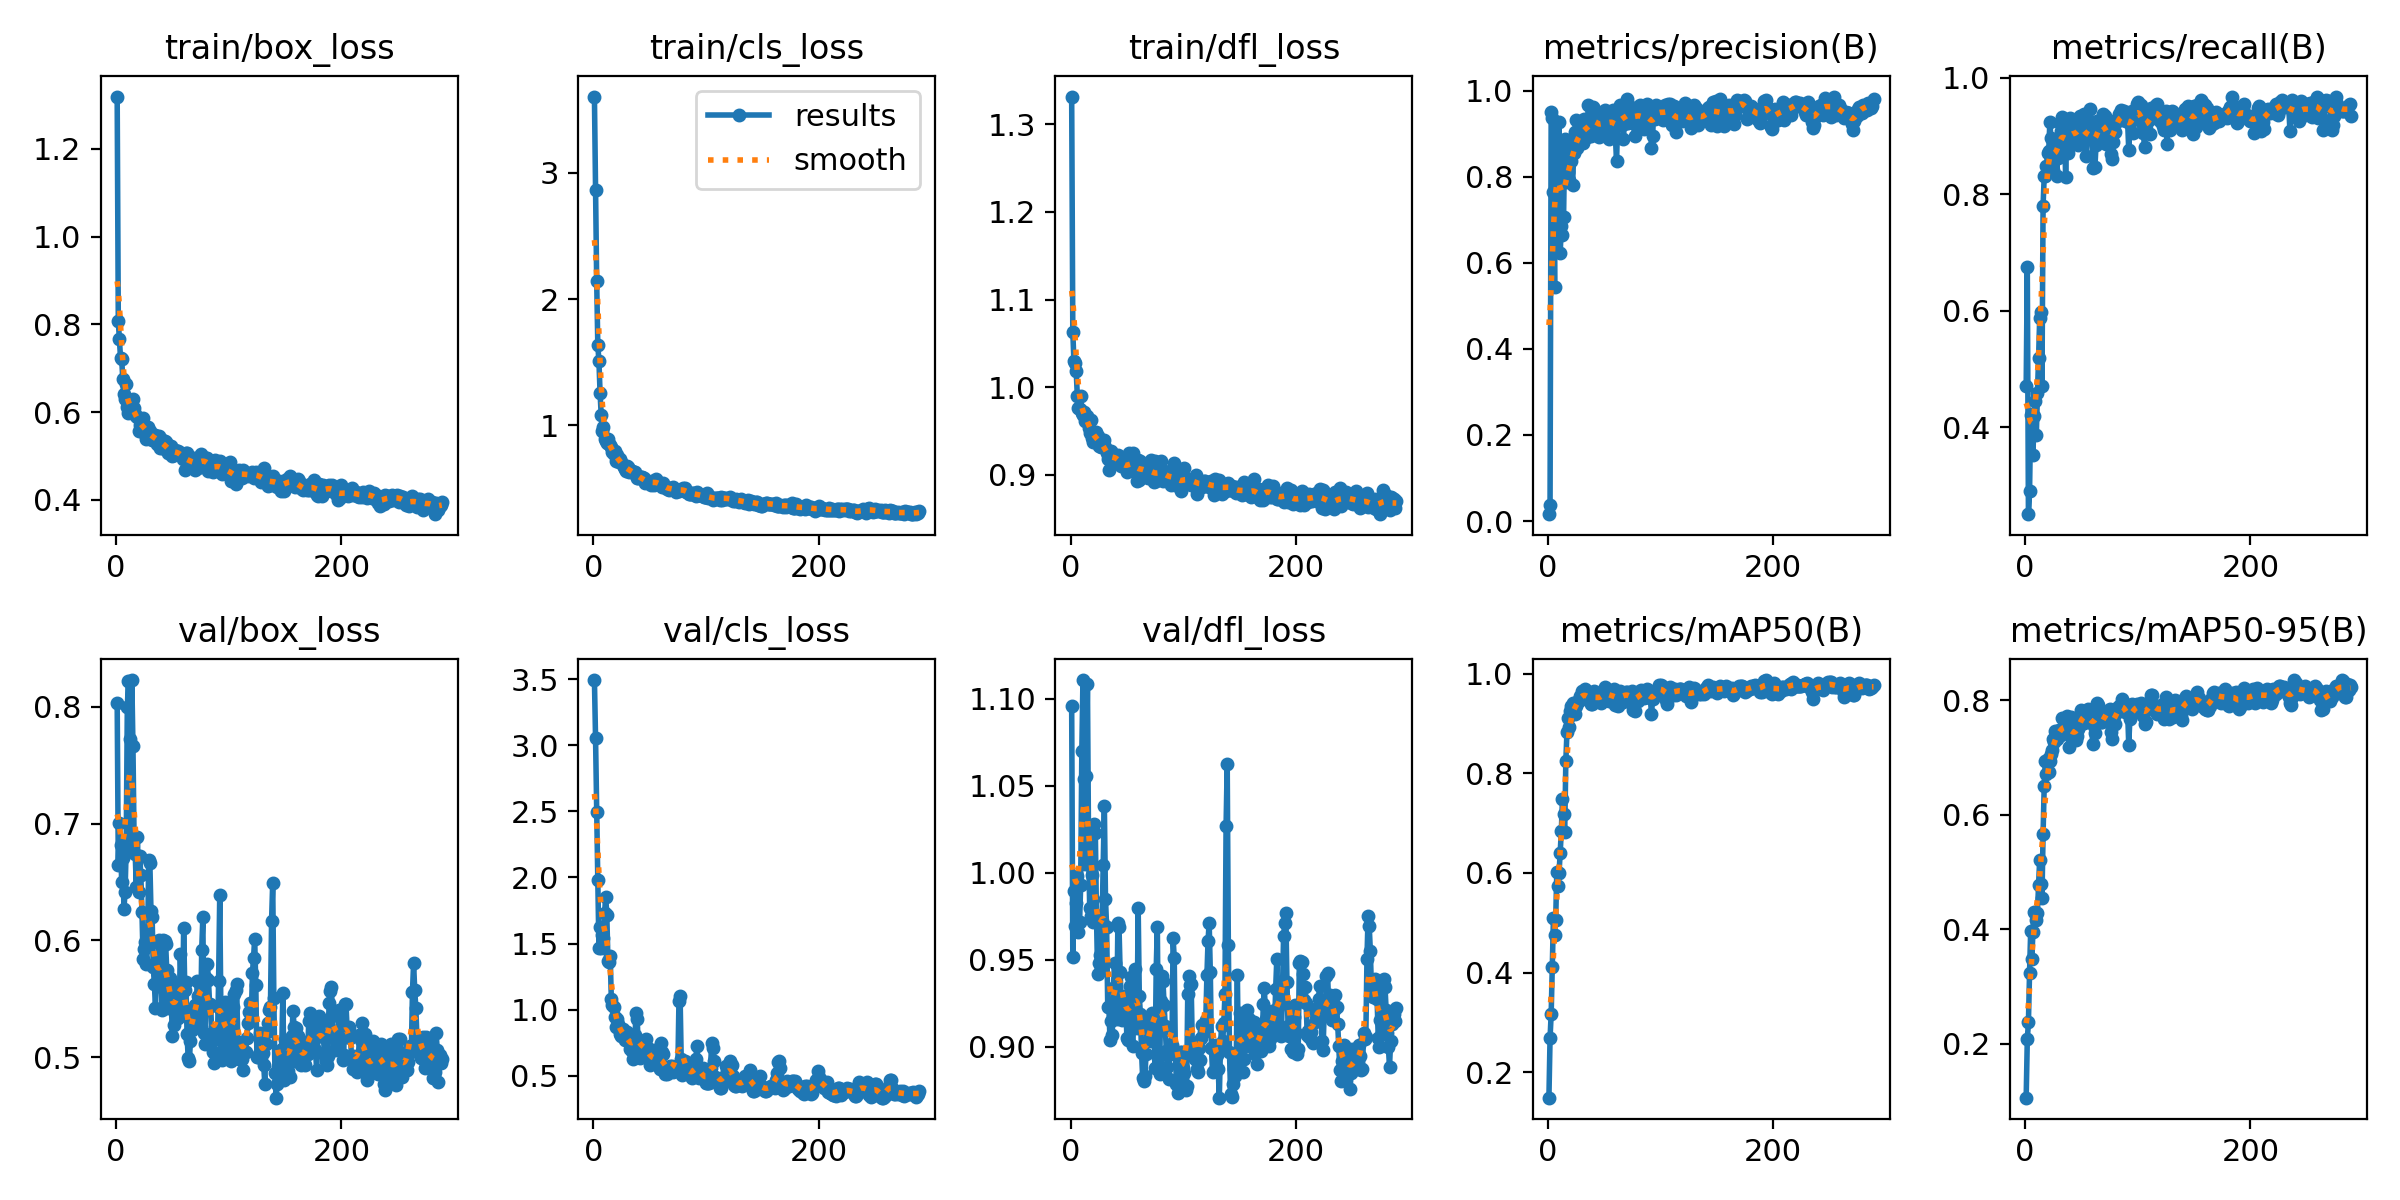

Source data for this figure (header and first rows):
epoch, train/box_loss, train/cls_loss, train/dfl_loss, metrics/precision(B), metrics/recall(B), metrics/mAP50(B), metrics/mAP50-95(B), val/box_loss, val/cls_loss, val/dfl_loss, lr/pg0, lr/pg1, lr/pg2
1, 1.319, 3.605, 1.331, 0.01591, 0.4703, 0.1489, 0.1057, 0.8035, 3.492, 1.096, 8e-05, 8e-05, 8e-05
2, 0.8068, 2.868, 1.063, 0.03762, 0.675, 0.2681, 0.2075, 0.6648, 3.054, 0.9518, 0.0001698, 0.0001698, 0.0001698
3, 0.7659, 2.146, 1.03, 0.951, 0.2508, 0.3173, 0.2371, 0.7007, 2.494, 0.9893, 0.0002595, 0.0002595, 0.0002595
4, 0.7225, 1.638, 1.028, 0.9363, 0.2899, 0.4106, 0.3242, 0.6817, 1.979, 0.9695, 0.000349, 0.000349, 0.000349
5, 0.7209, 1.509, 1.019, 0.7639, 0.4203, 0.5101, 0.3966, 0.6504, 1.47, 0.9828, 0.0004383, 0.0004383, 0.0004383
6, 0.6745, 1.26, 0.9902, 0.5429, 0.4226, 0.4753, 0.3484, 0.6706, 1.622, 0.9984, 0.0005274, 0.0005274, 0.0005274
7, 0.6421, 1.085, 0.9767, 0.928, 0.3516, 0.5063, 0.3956, 0.627, 1.467, 0.966, 0.0006163, 0.0006163, 0.0006163
8, 0.6302, 0.9583, 0.9751, 0.8842, 0.4202, 0.6019, 0.4295, 0.6414, 1.566, 0.9717, 0.0007051, 0.0007051, 0.0007051
9, 0.6637, 0.9874, 0.9895, 0.8849, 0.4449, 0.5746, 0.4276, 0.6792, 1.54, 0.993, 0.0007937, 0.0007937, 0.0007937
10, 0.6117, 0.8961, 0.9701, 0.928, 0.3859, 0.6001, 0.4169, 0.7997, 1.729, 1.07, 0.0008821, 0.0008821, 0.0008821
11, 0.598, 0.8761, 0.968, 0.6229, 0.4594, 0.6407, 0.4279, 0.8224, 1.856, 1.111, 0.0009703, 0.0009703, 0.0009703
12, 0.6048, 0.8638, 0.9723, 0.6858, 0.5188, 0.6833, 0.4778, 0.7723, 1.714, 1.054, 0.0009891, 0.0009891, 0.0009891
13, 0.623, 0.8927, 0.962, 0.6654, 0.588, 0.7484, 0.5215, 0.6915, 1.371, 1.005, 0.0009891, 0.0009891, 0.0009891
14, 0.5972, 0.855, 0.9661, 0.7063, 0.5982, 0.7176, 0.4787, 0.8228, 1.359, 1.056, 0.0009881, 0.0009881, 0.0009881
15, 0.6302, 0.8444, 0.9673, 0.8868, 0.4712, 0.6817, 0.4549, 0.7662, 1.406, 1.109, 0.0009871, 0.0009871, 0.0009871
16, 0.6096, 0.8265, 0.9534, 0.7876, 0.7805, 0.8247, 0.5661, 0.6876, 1.078, 1.014, 0.0009861, 0.0009861, 0.0009861
17, 0.5952, 0.7863, 0.9482, 0.8161, 0.831, 0.8827, 0.6503, 0.6737, 1.035, 0.9798, 0.0009851, 0.0009851, 0.0009851
18, 0.59, 0.7782, 0.9625, 0.8109, 0.832, 0.9109, 0.6943, 0.6454, 1.024, 0.9754, 0.0009842, 0.0009842, 0.0009842
19, 0.5884, 0.7976, 0.9425, 0.7913, 0.8482, 0.8925, 0.6712, 0.6882, 0.9429, 0.9987, 0.0009832, 0.0009832, 0.0009832
20, 0.5564, 0.7184, 0.937, 0.8678, 0.8713, 0.9249, 0.6971, 0.6414, 0.8671, 0.972, 0.0009822, 0.0009822, 0.0009822
21, 0.5716, 0.7645, 0.9439, 0.8377, 0.8738, 0.9352, 0.6742, 0.6725, 0.929, 1.028, 0.0009812, 0.0009812, 0.0009812
22, 0.5675, 0.717, 0.9425, 0.7818, 0.924, 0.9402, 0.6943, 0.6556, 0.8963, 1.023, 0.0009802, 0.0009802, 0.0009802
23, 0.5722, 0.714, 0.9489, 0.8561, 0.8965, 0.9203, 0.7063, 0.6243, 0.8622, 0.9757, 0.0009792, 0.0009792, 0.0009792
24, 0.5854, 0.7362, 0.9442, 0.9051, 0.8447, 0.9188, 0.713, 0.5839, 0.8187, 0.9419, 0.0009782, 0.0009782, 0.0009782
25, 0.5701, 0.709, 0.9334, 0.9326, 0.8422, 0.9356, 0.7328, 0.5926, 0.8039, 0.9481, 0.0009772, 0.0009772, 0.0009772
26, 0.5504, 0.688, 0.9364, 0.8665, 0.8773, 0.9422, 0.7275, 0.5989, 0.8518, 0.9527, 0.0009762, 0.0009762, 0.0009762
27, 0.5387, 0.6683, 0.9318, 0.878, 0.8852, 0.9455, 0.7462, 0.5794, 0.7991, 0.9461, 0.0009752, 0.0009752, 0.0009752
28, 0.5661, 0.6583, 0.9374, 0.8999, 0.8324, 0.9447, 0.7327, 0.5992, 0.7742, 0.9725, 0.0009743, 0.0009743, 0.0009743
29, 0.5467, 0.6405, 0.9347, 0.8972, 0.8628, 0.955, 0.7367, 0.6691, 0.8358, 1.004, 0.0009733, 0.0009733, 0.0009733
30, 0.5573, 0.6771, 0.9399, 0.916, 0.8836, 0.9655, 0.7483, 0.6662, 0.8342, 1.039, 0.0009723, 0.0009723, 0.0009723
31, 0.5468, 0.668, 0.9314, 0.879, 0.9231, 0.9624, 0.7442, 0.6251, 0.762, 0.9852, 0.0009713, 0.0009713, 0.0009713
32, 0.5371, 0.6312, 0.9252, 0.9349, 0.909, 0.9525, 0.739, 0.6203, 0.7916, 0.9689, 0.0009703, 0.0009703, 0.0009703
33, 0.5464, 0.6452, 0.918, 0.9085, 0.9325, 0.9687, 0.7691, 0.5771, 0.7036, 0.9229, 0.0009693, 0.0009693, 0.0009693
34, 0.5381, 0.6385, 0.9054, 0.9089, 0.8956, 0.9549, 0.7476, 0.5629, 0.6904, 0.9228, 0.0009683, 0.0009683, 0.0009683
35, 0.5474, 0.6292, 0.9225, 0.8935, 0.9247, 0.9592, 0.7651, 0.5417, 0.6317, 0.9039, 0.0009673, 0.0009673, 0.0009673
36, 0.5267, 0.6355, 0.927, 0.9662, 0.8291, 0.9494, 0.7466, 0.5764, 0.7026, 0.9149, 0.0009663, 0.0009663, 0.0009663
37, 0.5431, 0.6314, 0.9145, 0.8958, 0.9098, 0.9512, 0.7727, 0.5608, 0.8067, 0.9069, 0.0009654, 0.0009654, 0.0009654
38, 0.5445, 0.6075, 0.9243, 0.8946, 0.8702, 0.939, 0.7501, 0.6002, 0.9792, 0.9335, 0.0009644, 0.0009644, 0.0009644
39, 0.5174, 0.5832, 0.921, 0.9043, 0.8895, 0.939, 0.7189, 0.5968, 0.9274, 0.9481, 0.0009634, 0.0009634, 0.0009634
40, 0.5397, 0.5851, 0.9219, 0.9615, 0.931, 0.956, 0.7531, 0.5633, 0.678, 0.9241, 0.0009624, 0.0009624, 0.0009624
41, 0.5184, 0.5906, 0.9171, 0.9571, 0.9281, 0.9657, 0.7713, 0.5408, 0.638, 0.9156, 0.0009614, 0.0009614, 0.0009614
42, 0.5323, 0.5959, 0.9228, 0.9363, 0.8998, 0.9553, 0.7398, 0.6003, 0.7137, 0.9711, 0.0009604, 0.0009604, 0.0009604
43, 0.5342, 0.593, 0.9121, 0.9327, 0.8983, 0.9576, 0.7393, 0.5991, 0.7213, 0.9688, 0.0009594, 0.0009594, 0.0009594
44, 0.5308, 0.5726, 0.9159, 0.9219, 0.8933, 0.9471, 0.7346, 0.5972, 0.7154, 0.9428, 0.0009584, 0.0009584, 0.0009584
45, 0.5157, 0.5825, 0.9099, 0.8917, 0.9061, 0.9485, 0.7308, 0.5744, 0.741, 0.9262, 0.0009574, 0.0009574, 0.0009574
46, 0.5061, 0.547, 0.9154, 0.9152, 0.9042, 0.9487, 0.7373, 0.5423, 0.7309, 0.9151, 0.0009564, 0.0009564, 0.0009564
47, 0.5086, 0.5491, 0.9117, 0.9165, 0.8854, 0.941, 0.7492, 0.5562, 0.7794, 0.9286, 0.0009555, 0.0009555, 0.0009555
48, 0.5124, 0.5564, 0.9119, 0.925, 0.9203, 0.959, 0.755, 0.5682, 0.7168, 0.9293, 0.0009545, 0.0009545, 0.0009545
49, 0.5216, 0.5549, 0.9074, 0.9276, 0.9343, 0.9546, 0.7641, 0.5472, 0.6527, 0.9252, 0.0009535, 0.0009535, 0.0009535
50, 0.5003, 0.5541, 0.9035, 0.9427, 0.9327, 0.9608, 0.7835, 0.5183, 0.5807, 0.9049, 0.0009525, 0.0009525, 0.0009525
51, 0.5013, 0.5259, 0.9052, 0.9541, 0.9057, 0.9727, 0.782, 0.5275, 0.6016, 0.9038, 0.0009515, 0.0009515, 0.0009515
52, 0.5144, 0.5577, 0.9249, 0.9105, 0.9388, 0.9699, 0.761, 0.5541, 0.634, 0.9297, 0.0009505, 0.0009505, 0.0009505
53, 0.5099, 0.5571, 0.9103, 0.9273, 0.8953, 0.9603, 0.7752, 0.5551, 0.6622, 0.9346, 0.0009495, 0.0009495, 0.0009495
54, 0.5086, 0.5285, 0.912, 0.8876, 0.8665, 0.9445, 0.7729, 0.5605, 0.6986, 0.9401, 0.0009485, 0.0009485, 0.0009485
55, 0.5116, 0.5513, 0.925, 0.9164, 0.8993, 0.9538, 0.7742, 0.534, 0.6154, 0.9002, 0.0009475, 0.0009475, 0.0009475
56, 0.5082, 0.5799, 0.9049, 0.9452, 0.9002, 0.9512, 0.7847, 0.5387, 0.613, 0.915, 0.0009465, 0.0009465, 0.0009465
57, 0.5074, 0.5544, 0.916, 0.9459, 0.9137, 0.9607, 0.7658, 0.5887, 0.6121, 0.9448, 0.0009455, 0.0009455, 0.0009455
58, 0.5069, 0.5432, 0.908, 0.9553, 0.947, 0.9643, 0.7689, 0.5619, 0.5812, 0.9192, 0.0009446, 0.0009446, 0.0009446
59, 0.4923, 0.5262, 0.893, 0.9493, 0.917, 0.9698, 0.7755, 0.5384, 0.5508, 0.9106, 0.0009436, 0.0009436, 0.0009436
60, 0.4978, 0.5376, 0.9165, 0.8902, 0.8447, 0.9381, 0.7229, 0.6108, 0.746, 0.9799, 0.0009426, 0.0009426, 0.0009426
... 229 more rows
